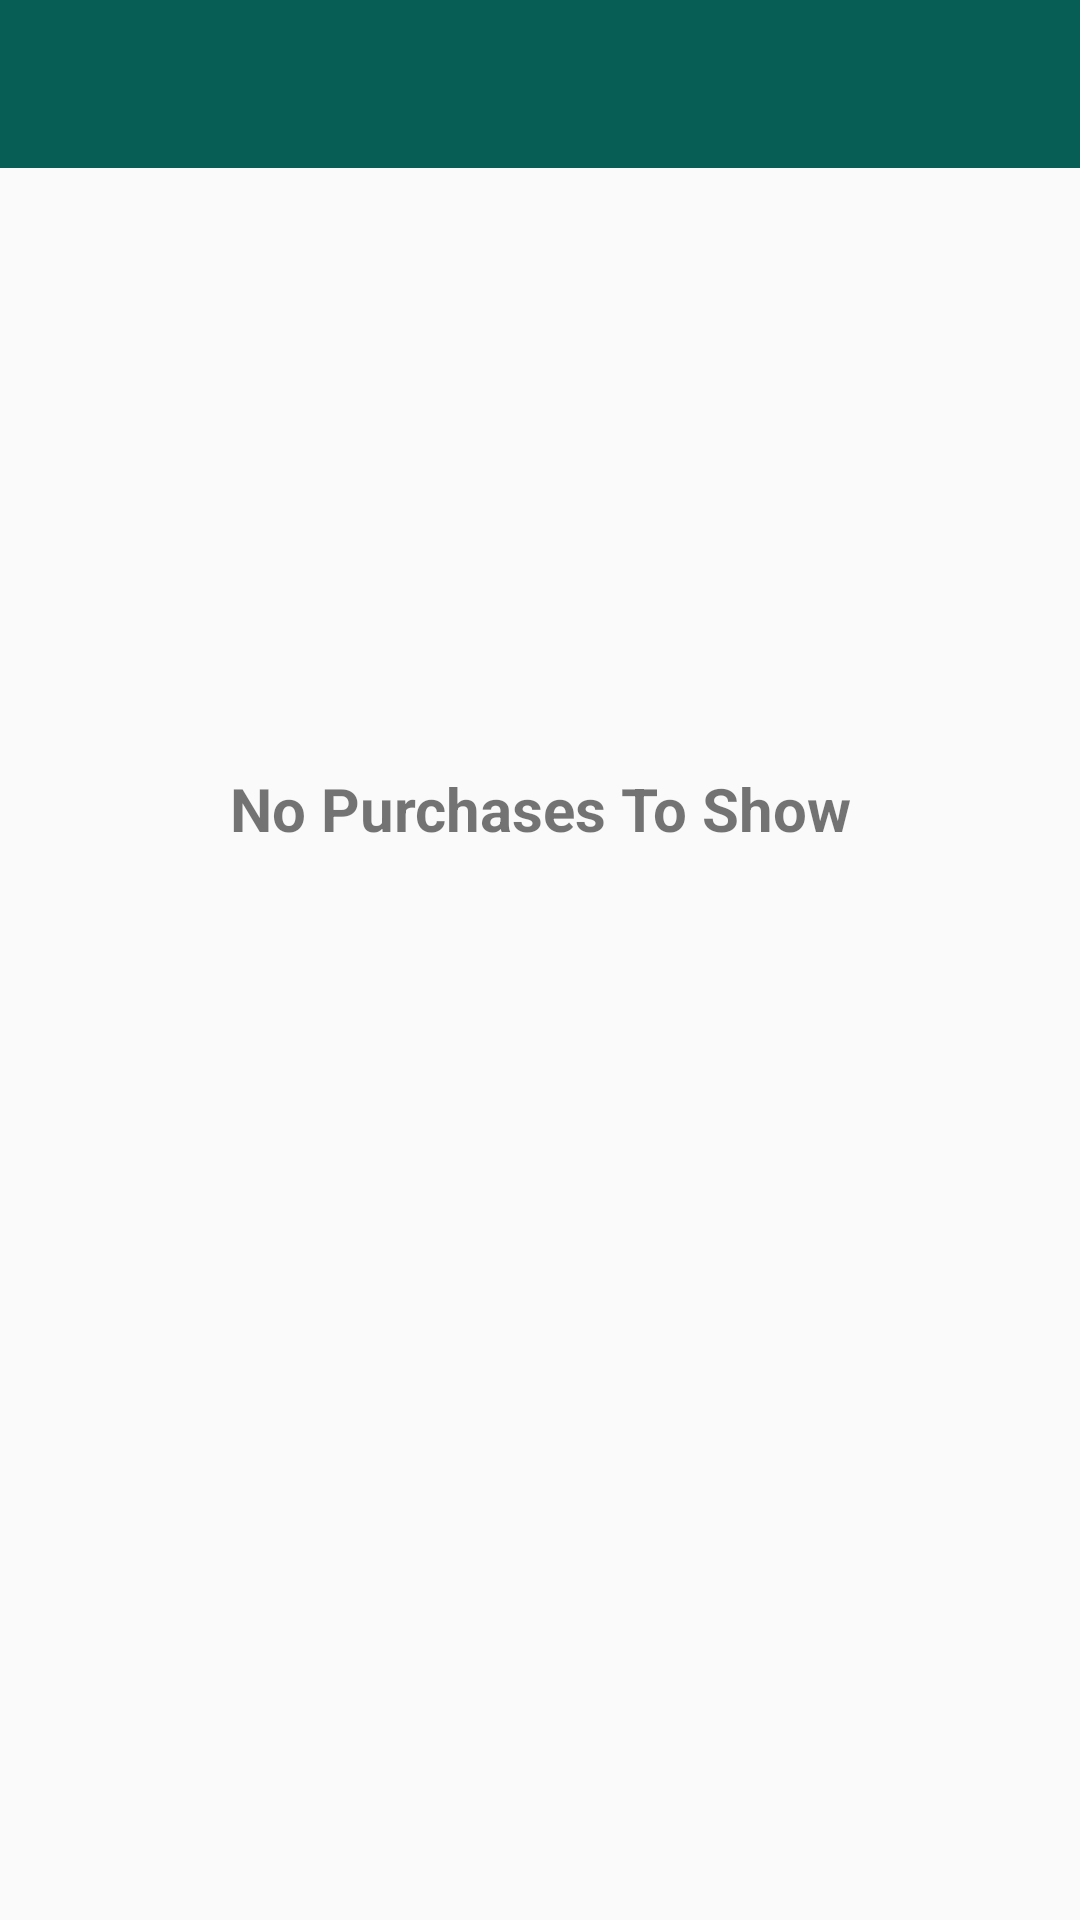

Android layout source for this screen:
<!-- AndroidManifest.xml: application theme Theme.AppCompat.DayNight.NoActionBar -->
<!-- res/layout/activity_purchases.xml -->
<?xml version="1.0" encoding="utf-8"?>
<LinearLayout xmlns:android="http://schemas.android.com/apk/res/android"
    xmlns:app="http://schemas.android.com/apk/res-auto"
    xmlns:tools="http://schemas.android.com/tools"
    android:layout_width="match_parent"
    android:layout_height="match_parent"
    android:orientation="vertical"
    tools:context=".view.activities.PurchasesActivity">

    <include
        android:id="@+id/purchases_activity_toolbar"
        layout="@layout/toolbar"/>

    <androidx.recyclerview.widget.RecyclerView
        android:id="@+id/purchases_recycler_view"
        android:layout_width="match_parent"
        android:layout_height="wrap_content"/>

    <TextView
        android:id="@+id/empty_purchases_text_view"
        android:layout_width="match_parent"
        android:layout_height="wrap_content"
        android:text="No Purchases To Show"
        android:layout_marginTop="200dp"
        android:textStyle="bold"
        android:textSize="@dimen/text_size_20"
        android:gravity="center"/>

</LinearLayout>
<!-- res/layout/toolbar.xml (included above) -->
<?xml version="1.0" encoding="utf-8"?>
<androidx.appcompat.widget.Toolbar xmlns:android="http://schemas.android.com/apk/res/android"
    xmlns:app="http://schemas.android.com/apk/res-auto"
    android:id="@+id/my_toolbar"
    android:layout_width="match_parent"
    android:layout_height="?attr/actionBarSize"
    android:background="@color/colorPrimary"
    app:titleTextColor="@color/colorWhite"
    >
</androidx.appcompat.widget.Toolbar>
<!-- resources referenced by this layout -->
<resources>
  <color name="colorPrimary">#075E54</color>
  <color name="colorWhite">#F0F0F0</color>
  <dimen name="text_size_20">20sp</dimen>
</resources>
